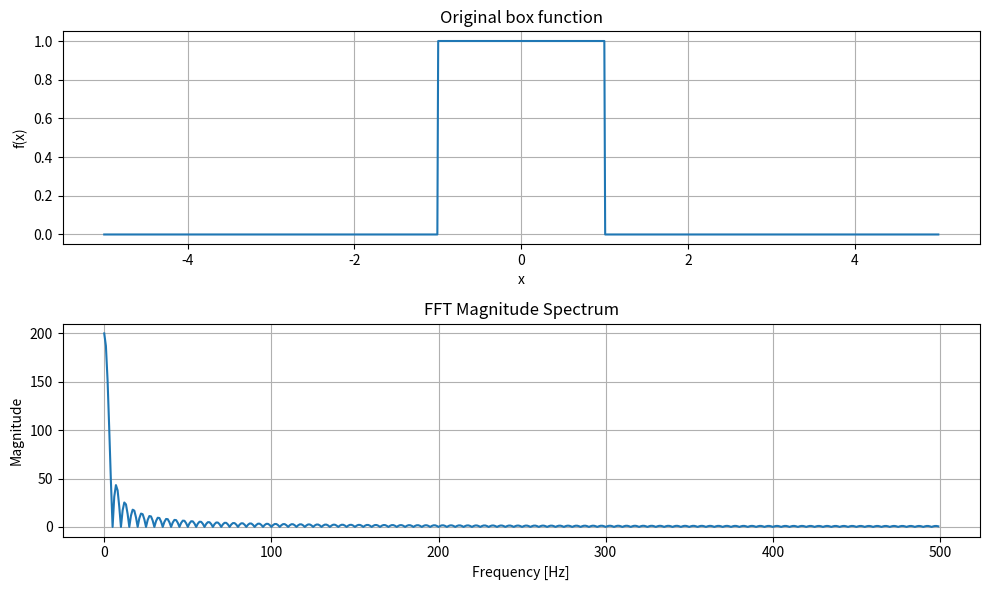

The script that saved this image:
# -*- coding: utf-8 -*-
"""
Created on Mon Oct  7 14:08:52 2024

@author: vakilim
"""

import numpy as np
import matplotlib.pyplot as plt
from scipy.fftpack import fft, fftfreq

# Define sine wave parameters
y0 = 0 # Baseline offset
A = 1 # Amplitude
f = 10 # Frequency in Hz, cycles per second
phi = 0 # Phase shift
T = 1# Duration in seconds
T2 = 10
N = 1000 # Number of sample points
f_Ny = (N/T)/2
delta_t = T/N
delta_t2 = T2/N


# Create the x-axis (time) array, evenly spaced over the duration
t = np.linspace(0, T, N)

# Define the range of x values
x = np.linspace(-T2/2, T2/2, N)

# Define the width of the box (2a is the total width, a is half-width)
a = 1

# Define the box function
box_function = np.where(np.abs(x) <= a, 1, 0)

# Generate the sine wave
#y = np.sin(T*f*t)
y = y0 + A * np.sin(2*np.pi * f * t + phi) #+ np.sin(2*np.pi * 100 * t + phi)

"""
# Perform the FFT
Y = fft(y)

# Get the frequency axis
frequencies = fftfreq(N, delta_t)

# Calculate the magnitude of the FFT
magnitude = np.abs(Y)

# Only plot the positive frequencies (since FFT is symmetric)
frequencies = frequencies[:N // 2]
magnitude = magnitude[:N // 2]

# Save the original sine wave data to a text file
#np.savetxt('sine_data.txt', np.column_stack((t, y)), header='Duration\tAmplitude')

# Save the FFT result (frequency and magnitude) to a text file
#np.savetxt('fft_data.txt', np.column_stack((frequencies, magnitude)), header='Frequency\tMagnitude')

# Plot the original sine wave
plt.figure(figsize=(10, 6))

plt.subplot(2, 1, 1)
plt.plot(t, y)
plt.title('Original Sine Wave')
plt.xlabel('Duration [s]')
plt.ylabel('Amplitude')
plt.grid(True)

# Plot the magnitude of the FFT
plt.subplot(2, 1, 2)
plt.plot(frequencies, magnitude)
plt.title('FFT Magnitude Spectrum')
plt.xlabel('Frequency [Hz]')
plt.ylabel('Magnitude')
plt.grid(True)

# Adjust layout and show the plot
plt.tight_layout()
plt.show()

"""



# Perform the FFT
Z = fft(box_function)

# Get the frequency axis
frequencies2 = fftfreq(N, delta_t)

# Calculate the magnitude of the FFT
magnitude2 = np.abs(Z)

# Only plot the positive frequencies (since FFT is symmetric)
frequencies2 = frequencies2[:N // 2]
magnitude2 = magnitude2[:N // 2]

# Save the original sine wave data to a text file
np.savetxt('sine_data.txt', np.column_stack((x, box_function)), header='Duration\tAmplitude')

# Save the FFT result (frequency and magnitude) to a text file
np.savetxt('fft_data.txt', np.column_stack((frequencies2, magnitude2)), header='Frequency\tMagnitude')

# Plot the original box function
plt.figure(figsize=(10, 6))

plt.subplot(2, 1, 1)
plt.plot(x, box_function)
plt.title('Original box function')
plt.xlabel('x')
plt.ylabel('f(x)')
plt.grid(True)

# Plot the magnitude of the FFT
plt.subplot(2, 1, 2)
plt.plot(frequencies2, magnitude2)
plt.title('FFT Magnitude Spectrum')
plt.xlabel('Frequency [Hz]')
plt.ylabel('Magnitude')
plt.grid(True)

# Adjust layout and show the plot
plt.tight_layout()
plt.show()







#Sig=Re+j*Im
#Phi=np.arctan(Im/Re)
#Mag=np.sqrt((Re**2)+(Im**2))

#max_index = np.argmax(np.abs(Y)) # Find the index of the maximum Y-value
#print(frequencies[max_index]) # Print the index of the x-axis value where the maximum occurs
